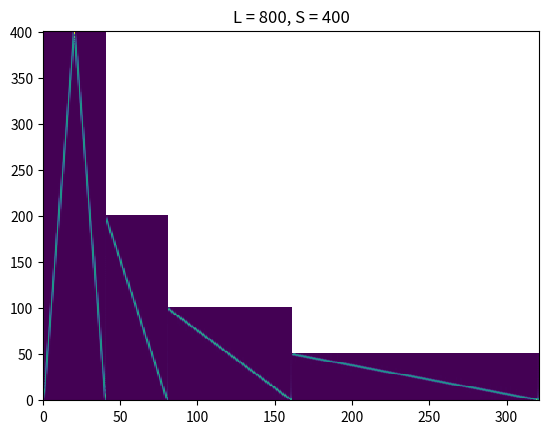

Python code for this plot:
import numpy as np
import matplotlib.pyplot as plt
import scipy.signal as sp


def pad(x, L, S):
    x_pad = np.pad(x, [L - S, L - S])
    re = np.mod(x_pad.size, S)
    if re != 0:
        x_pad = np.pad(x_pad, [0, S - re])
    return x_pad


def frame_div(x, L, S):
    x_pad = pad(x, L, S)
    T = int(np.floor((x_pad.size - L) / S)) + 1
    x_t = np.array([x_pad[t * S : t * S + L] for t in range(T)])
    return x_t


def stft(x, L, S, wnd):
    x_t = frame_div(x, L, S)
    T = len(x_t)
    X = np.array([np.fft.rfft(x_t[t] * wnd) for t in range(T)], dtype="complex")
    return X.T


fs = 16000
s = 1
t = np.arange(0, s, 1 / fs)
chirp = sp.chirp(t, 100, s, 16000)
L = np.array([100, 200, 400, 800])

for i in range(len(L)):
    S = L[i] // 2
    win = np.hamming(L[i])

    Chirp = stft(chirp, L[i], S, win)

    plt.subplot()
    plt.pcolormesh(np.abs(Chirp))
    plt.title(f"L = {L[i]}, S = {S}")
    plt.show()
